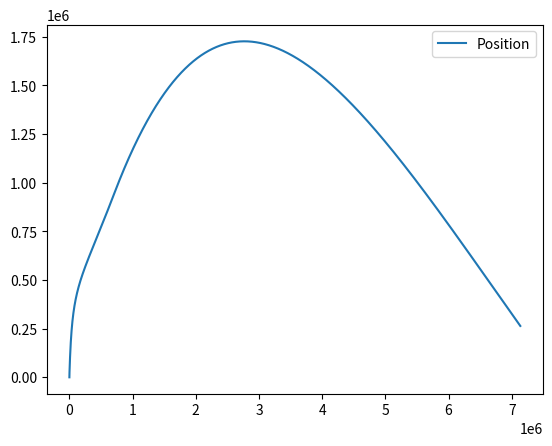
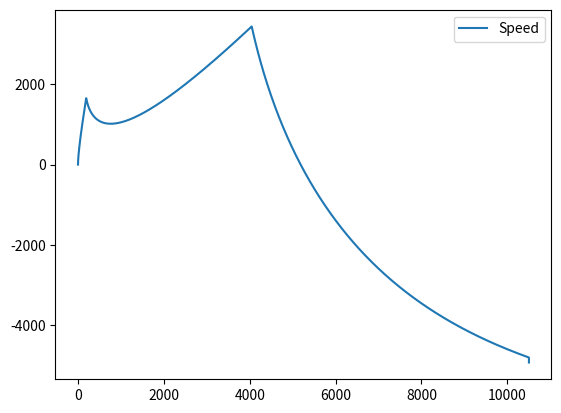
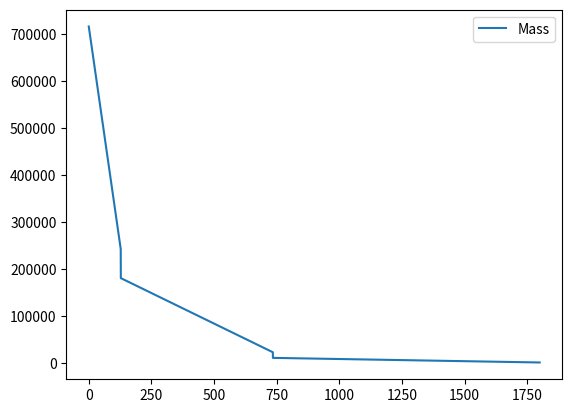

Write the Python code that produced these figures, in order.
# Programmed using Python 3.10
# Author : Clément Vellu

# Package requirements : 
# - Numpy 1.24.2
# - Matplotlib 3.7.1

# What needs to be done : 
# - Implement trajectory equation with linear pitch angle
# - Implement air drag
# - Implement other rocket type

import numpy as np
import matplotlib.pyplot as plt

## Environnement parameters ##
g0 = 9.80665    # Constant for now, might be computed with more precision later



## Parameters of the rocket (Ariane 5G data from Ariane 5 User Manual and Nasa technical Data Sheet) ##
total_mass = np.array([268e3*2,170e3, 10.9e3])   # Initial total mass  of each stage in kg
prop_mass = np.array([237e3*2, 158e3, 9.7e3])
struct_mass = np.copy(total_mass-prop_mass)    # Structure mass in kg
thrust = 9.81*np.array([509.9e3*2, 112.167e3, 2.957e3])     # Thrust in N
Isp = np.array([274.5, 431.2, 321])   # Isp in seconds
V_eq = g0*Isp
m_dot = np.copy(thrust/V_eq)   # Mass flow rate in kg/s
# n_boosters = 2  # Number of booster considered
max_n_stage = 2


## Simulation parameters ##
end_time = 1800     # End time in seconds
dt = 0.01          # Time step for integrations methods



def rk7():
    pass

# Cf Martin J. L. Turner Rocket Spacecraft prop elements for equations
# Need to find equations for each axis by hand

def compute_accel(m_dot, Isp, g0, M, current_stage, current_step):
    """
    Computes the acceleration of the rocket (assumes earth is flat : the x and y axis are considered fixed)"""
    accel_vect_x = 0
    accel_vect_y = 0
    if prop_mass[current_stage]>=0:
        # return g0*(n_boosters*Isp*m_dot/M - 1) Legacy formula
        accel_vect_x = thrust[current_stage]/np.sum(total_mass) * np.cos(pitch_angle_tab[current_step])
        accel_vect_y = thrust[current_stage]/np.sum(total_mass) * np.sin(pitch_angle_tab[current_step]) - g0
    else:
        accel_vect_y = -g0

    return np.array([accel_vect_x, accel_vect_y])

def compute_speed(v, a, dt):
    return v + a*dt

def compute_pos(x, v, dt):
    return x + dt*v

def stage_sep():
    print("stage sep")
    struct_mass[n_stage] = 0

time_tab = np.linspace(0,end_time, int(end_time/dt))
pos_tab = []
v_tab = []
M_tab = []
v=np.array([0,0])
pos=np.array([0,0])

pitch_angle_tab = np.linspace(np.pi/2,0,len(time_tab))

# struct_mass = struct_mass_s1
# n_boosters = n_boosters_s1
# m_dot = m_dot_s1
# Isp = Isp_s1
n_stage = 0


for k in range(len(time_tab)):
    if time_tab[k] == 0:
        pos_tab.append(pos)
        v_tab.append(v)
        M_tab.append(np.sum(total_mass))

    else:
        a = compute_accel(m_dot, Isp, g0, total_mass, n_stage, k)
        v = compute_speed(v, a, dt)
        pos = compute_pos(pos, v, dt)

        v_tab.append(v)
        pos_tab.append(pos)
        prop_mass[n_stage] -= m_dot[n_stage]*dt
        total_mass = prop_mass + struct_mass
        M_tab.append(np.sum(total_mass))

        if prop_mass[n_stage]<= 0:
            if n_stage<max_n_stage:
                stage_sep()
                n_stage += 1

pos_tab = np.array(pos_tab)
v_tab = np.array(v_tab)

plt.plot(pos_tab[:,0], pos_tab[:,1], label='Position')
plt.legend()
plt.figure()
plt.plot(v_tab[:,0], v_tab[:,1], label='Speed')
plt.legend()
plt.figure()
plt.plot(time_tab, M_tab, label = 'Mass')
plt.legend()
plt.show()


